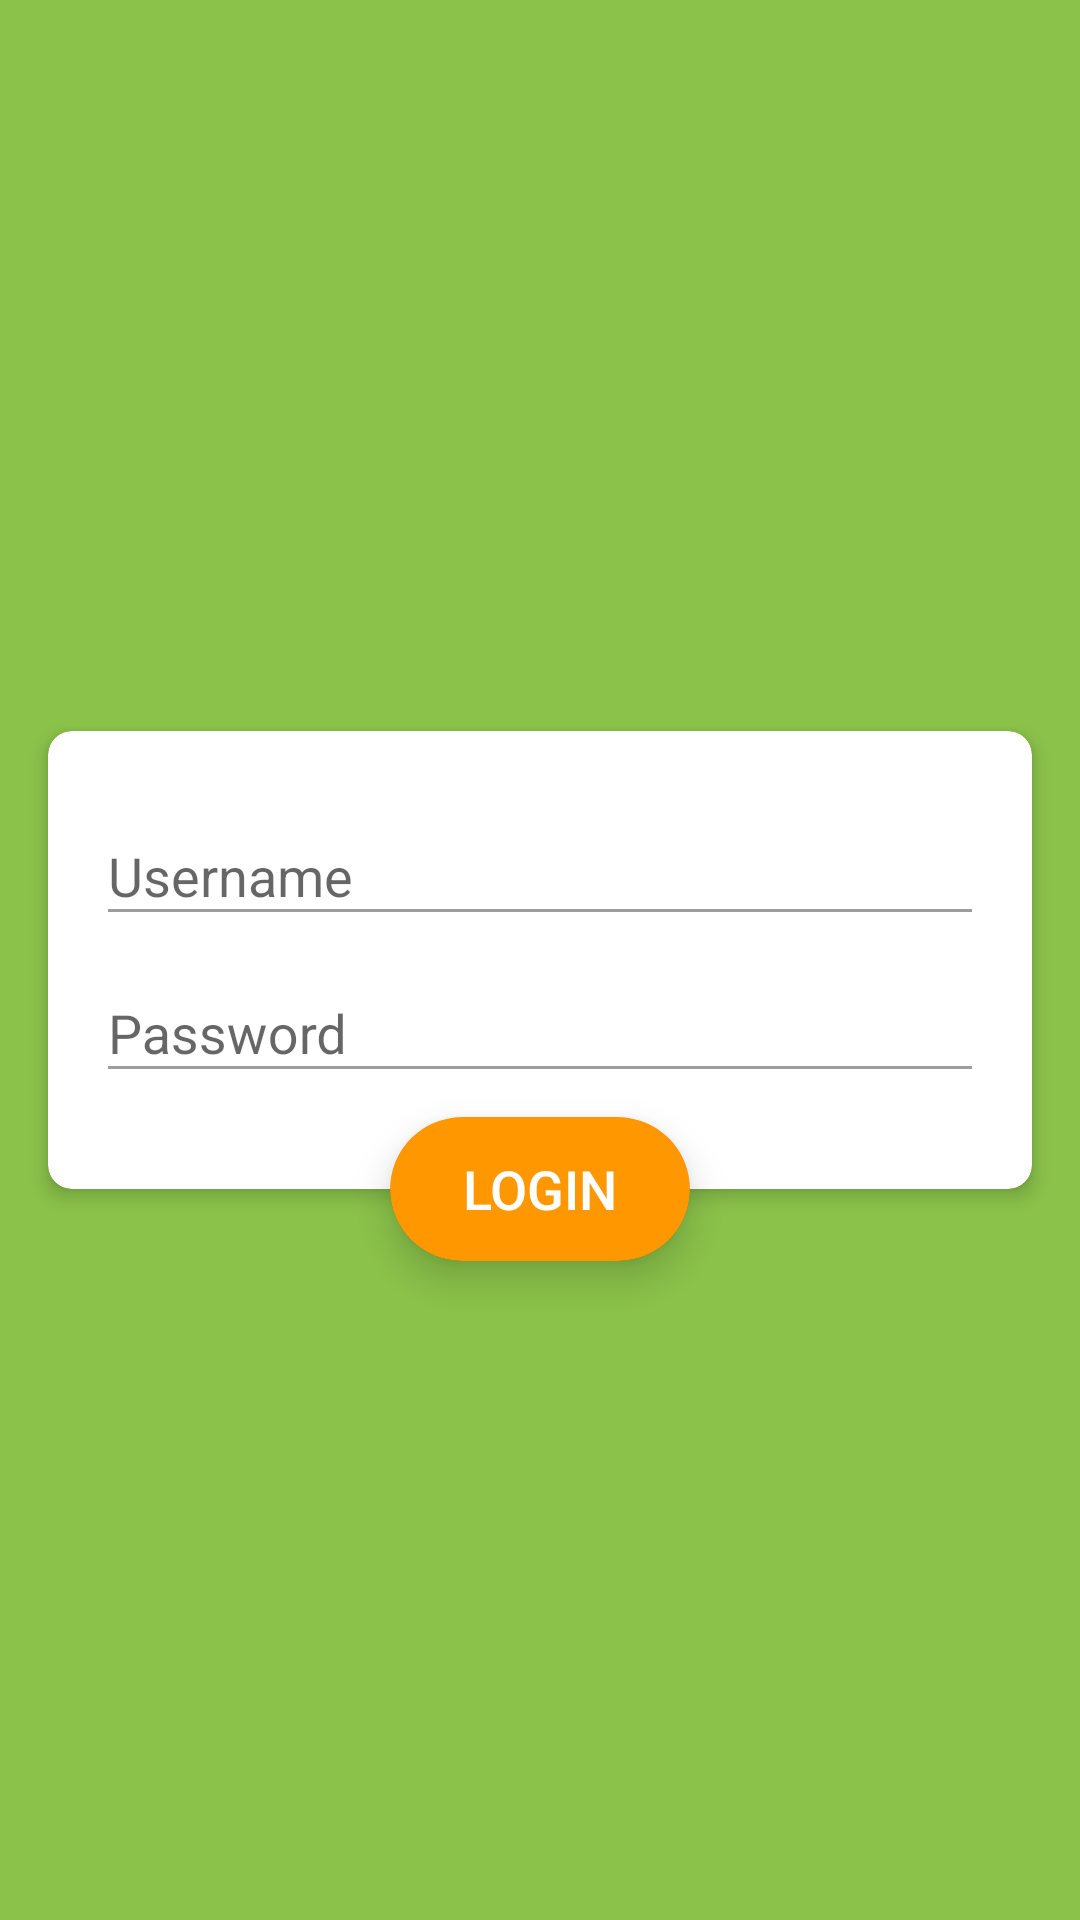

Layout XML and referenced resources for this Android screen:
<!-- AndroidManifest.xml: application theme AppTheme -->
<!-- res/layout/activity_login.xml -->
<?xml version="1.0" encoding="utf-8"?>
<android.support.design.widget.CoordinatorLayout xmlns:android="http://schemas.android.com/apk/res/android"
    xmlns:app="http://schemas.android.com/apk/res-auto"
    android:id="@+id/root_view"
    android:layout_width="match_parent"
    android:layout_height="match_parent"
    android:background="@color/colorPrimary"
    android:descendantFocusability="beforeDescendants"
    android:focusable="true"
    android:focusableInTouchMode="true"
    android:orientation="vertical">

    <ImageView
        android:id="@+id/iv_logo"
        android:layout_width="match_parent"
        android:layout_height="150dp"
        android:visibility="invisible" />

    <android.support.v7.widget.CardView
        android:id="@+id/card_view"
        android:layout_width="match_parent"
        android:layout_height="wrap_content"
        android:layout_gravity="center"
        android:layout_margin="16dp"
        app:cardBackgroundColor="@color/white"
        app:cardCornerRadius="8dp"
        app:cardElevation="4dp"
        app:contentPaddingBottom="16dp">

        <RelativeLayout
            android:layout_width="match_parent"
            android:layout_height="wrap_content"
            android:paddingBottom="@dimen/activity_vertical_margin"
            android:paddingLeft="@dimen/activity_horizontal_margin"
            android:paddingRight="@dimen/activity_horizontal_margin"
            android:paddingTop="@dimen/activity_vertical_margin">

            <android.support.design.widget.TextInputLayout
                android:id="@+id/til_username"
                android:layout_width="match_parent"
                android:layout_height="wrap_content"
                android:hint="@string/login_hint_username"
                android:theme="@style/AppTheme.TextInputLayout.Primary"
                app:errorTextAppearance="@style/AppTheme.TextInputLayout.ErrorTextAppearance">

                <EditText
                    android:id="@+id/et_username"
                    android:layout_width="match_parent"
                    android:layout_height="wrap_content"
                    android:inputType="text"
                    android:lines="1"
                    android:maxLines="1"
                    android:nextFocusDown="@+id/et_password" />
            </android.support.design.widget.TextInputLayout>

            <android.support.design.widget.TextInputLayout
                android:id="@+id/til_password"
                android:layout_width="match_parent"
                android:layout_height="wrap_content"
                android:layout_below="@+id/til_username"
                android:hint="@string/login_hint_password"
                android:theme="@style/AppTheme.TextInputLayout.Primary"
                app:errorTextAppearance="@style/AppTheme.TextInputLayout.ErrorTextAppearance">

                <EditText
                    android:id="@+id/et_password"
                    android:layout_width="match_parent"
                    android:layout_height="wrap_content"
                    android:inputType="textPassword"
                    android:lines="1"
                    android:maxLines="1" />
            </android.support.design.widget.TextInputLayout>
        </RelativeLayout>
    </android.support.v7.widget.CardView>

    <android.support.v7.widget.CardView
        android:layout_width="wrap_content"
        android:layout_height="wrap_content"
        app:cardBackgroundColor="@android:color/transparent"
        app:cardCornerRadius="24dp"
        app:cardElevation="8dp"
        app:cardUseCompatPadding="true"
        app:layout_anchor="@+id/card_view"
        app:layout_anchorGravity="bottom|center_horizontal">

        <Button
            android:id="@+id/btn_login"
            android:layout_width="100dp"
            android:layout_height="48dp"
            android:layout_gravity="center_horizontal"
            android:background="@drawable/btn_cornered_accent_24dp"
            android:text="@string/login_btn_login"
            android:textColor="@color/white"
            android:textSize="18sp" />
    </android.support.v7.widget.CardView>
</android.support.design.widget.CoordinatorLayout>
<!-- resources referenced by this layout -->
<resources>
  <color name="colorPrimary">#8BC34A</color>
  <color name="white">#ffffff</color>
  <dimen name="activity_horizontal_margin">16dp</dimen>
  <dimen name="activity_vertical_margin">16dp</dimen>
  <!-- drawable btn_cornered_accent_24dp (drawable) -->
  <?xml version="1.0" encoding="utf-8"?>
  <selector xmlns:android="http://schemas.android.com/apk/res/android">
      <item android:drawable="@drawable/rectangle_cornered_accent_dark_24dp" android:state_pressed="true" />
      <item android:drawable="@drawable/rectangle_cornered_accent_24dp" />
  </selector>
  <string name="login_btn_login">Login</string>
  <string name="login_hint_password">Password</string>
  <string name="login_hint_username">Username</string>
  <style name="AppTheme.TextInputLayout.ErrorTextAppearance" parent="TextAppearance.Design.Error">
          <item name="android:textColor">@color/md_red_500</item>
          <item name="android:textSize">12sp</item>
      </style>
  <style name="AppTheme.TextInputLayout.Primary" parent="Widget.Design.TextInputLayout">
          <item name="colorControlNormal">@color/colorTextHint</item>
          <item name="colorControlActivated">@color/colorPrimary</item>
          <item name="colorControlHighlight">@color/colorPrimary</item>
      </style>
  <style name="AppTheme" parent="Theme.AppCompat.Light.NoActionBar">
          
          <item name="colorPrimary">@color/colorPrimary</item>
          <item name="colorPrimaryDark">@color/colorPrimaryDark</item>
          <item name="colorAccent">@color/colorAccent</item>
  
          <item name="drawerArrowStyle">@style/MaterialDrawer.DrawerArrowStyle</item>
          <item name="colorControlNormal">@color/white</item>
  
          <item name="android:popupMenuStyle">@style/AppTheme.PopupMenu</item>
  
          
  
          <item name="android:navigationBarColor">@color/colorPrimaryDark</item>
          <item name="android:windowDrawsSystemBarBackgrounds">true</item>
      </style>
  <!-- drawable rectangle_cornered_accent_dark_24dp (drawable) -->
  <?xml version="1.0" encoding="utf-8"?>
  <shape xmlns:android="http://schemas.android.com/apk/res/android"
      android:shape="rectangle">
  
      <corners android:radius="24dp" />
  
      <solid android:color="@color/colorAccentDark" />
  </shape>
  <!-- drawable rectangle_cornered_accent_24dp (drawable) -->
  <?xml version="1.0" encoding="utf-8"?>
  <shape xmlns:android="http://schemas.android.com/apk/res/android"
      android:shape="rectangle">
  
      <corners android:radius="24dp" />
  
      <solid android:color="@color/colorAccent" />
  </shape>
  <color name="colorTextHint">#62000000</color>
  <color name="colorPrimaryDark">#558B2F</color>
  <color name="colorAccent">#FF9800</color>
  <style name="AppTheme.PopupMenu" parent="ThemeOverlay.AppCompat.Light">
          <item name="android:popupBackground">@android:color/white</item>
          <item name="android:colorBackground">@android:color/white</item>
      </style>
  <color name="colorAccentDark">#F57C00</color>
</resources>
